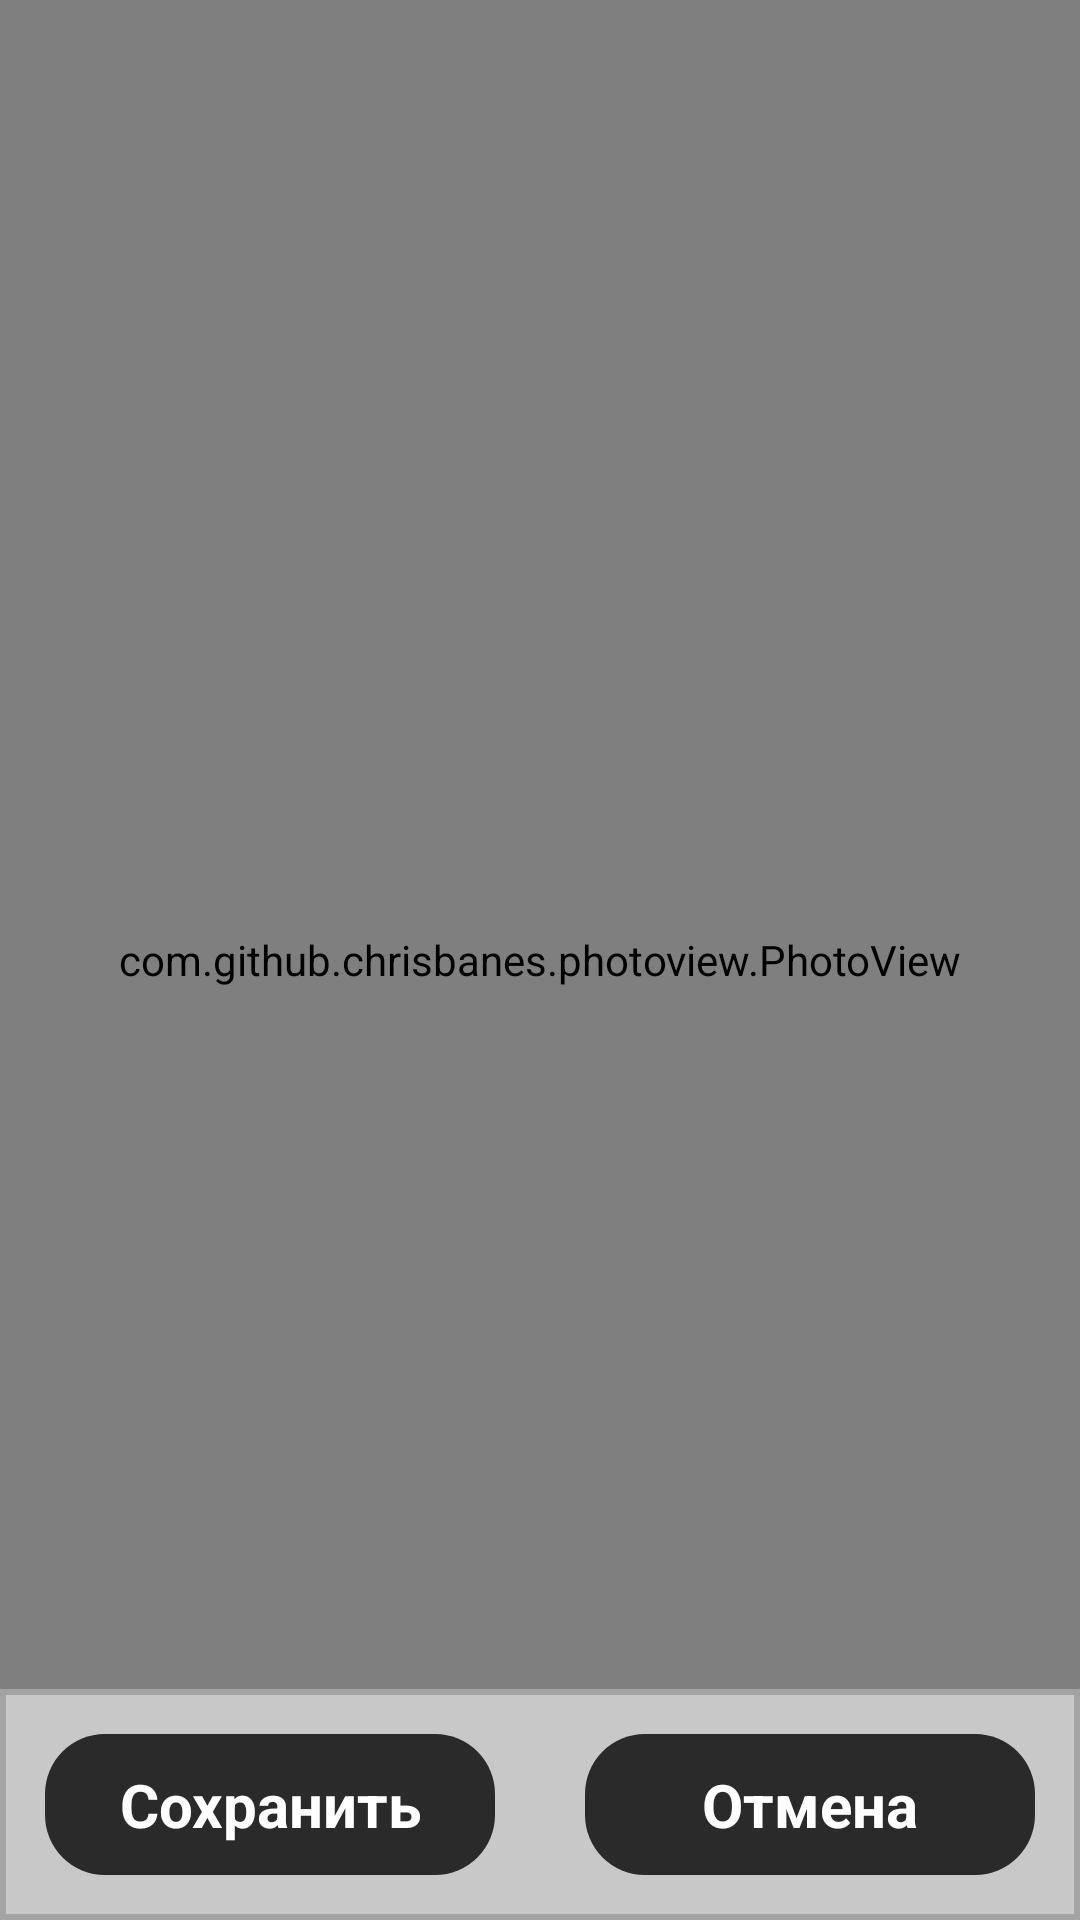

Android layout source for this screen:
<!-- AndroidManifest.xml: application theme Theme.SBScanner -->
<!-- res/layout/form_image_dialog.xml -->
<?xml version="1.0" encoding="utf-8"?>
<FrameLayout xmlns:android="http://schemas.android.com/apk/res/android"
    xmlns:tools="http://schemas.android.com/tools"
    android:layout_width="match_parent"
    android:layout_height="match_parent"
    tools:context=".presentation.fragments.dialogs.form.image.FormImageDialog">

    <include
        android:id="@+id/form"
        layout="@layout/template_image_form" />

</FrameLayout>
<!-- res/layout/template_image_form.xml (included above) -->
<?xml version="1.0" encoding="utf-8"?>
<RelativeLayout xmlns:android="http://schemas.android.com/apk/res/android"
    android:layout_width="match_parent"
    android:layout_height="match_parent"
    android:background="@color/black">

    <com.github.chrisbanes.photoview.PhotoView
        android:id="@+id/image"
        android:layout_width="match_parent"
        android:layout_height="match_parent"
        android:background="@color/black" />

    <LinearLayout
        android:id="@+id/button_layout"
        android:layout_width="match_parent"
        android:layout_height="wrap_content"
        android:background="@drawable/bg_bottom"
        android:orientation="horizontal"
        android:layout_alignParentBottom="true"
        android:paddingVertical="15dp">

        <TextView
            android:id="@+id/action"
            android:layout_width="0dp"
            android:layout_height="wrap_content"
            android:layout_marginHorizontal="15dp"
            android:layout_weight="1"
            android:background="@drawable/bg_button"
            android:gravity="center"
            android:paddingHorizontal="10dp"
            android:paddingVertical="10dp"
            android:text="@string/save"
            android:textColor="@color/white"
            android:textSize="20sp"
            android:textStyle="bold" />

        <TextView
            android:id="@+id/cancel"
            android:layout_width="0dp"
            android:layout_height="wrap_content"
            android:layout_marginHorizontal="15dp"
            android:layout_weight="1"
            android:background="@drawable/bg_button"
            android:gravity="center"
            android:paddingHorizontal="10dp"
            android:paddingVertical="10dp"
            android:text="@string/cancel"
            android:textColor="@color/white"
            android:textSize="20sp"
            android:textStyle="bold" />

    </LinearLayout>

</RelativeLayout>
<!-- resources referenced by this layout -->
<resources>
  <color name="black">#FF000000</color>
  <color name="white">#FFFFFFFF</color>
  <!-- drawable bg_bottom (drawable) -->
  <?xml version="1.0" encoding="utf-8"?>
  <shape xmlns:android="http://schemas.android.com/apk/res/android"
      android:shape="rectangle">
      <solid android:color="#C8C8C8" />
      <stroke
          android:width="2dp"
          android:color="#A3A3A3" />
  </shape>
  <!-- drawable bg_button (drawable) -->
  <?xml version="1.0" encoding="utf-8"?>
  <ripple xmlns:android="http://schemas.android.com/apk/res/android"
      android:color="#535353">
      <item>
          <shape>
              <solid android:color="#2A2A2A"/>
              <solid android:color="#2A2A2A" />
              <corners android:radius="20dp" />
          </shape>
      </item>
  </ripple>
  <string name="cancel">Отмена</string>
  <string name="save">Сохранить</string>
  <style name="Theme.SBScanner" parent="Theme.MaterialComponents.DayNight.NoActionBar">
          
          <item name="colorPrimary">@color/purple_500</item>
          <item name="colorPrimaryVariant">@color/purple_700</item>
          <item name="colorOnPrimary">@color/white</item>
          
          <item name="colorSecondary">@color/teal_200</item>
          <item name="colorSecondaryVariant">@color/teal_700</item>
          <item name="colorOnSecondary">@color/black</item>
          
          <item name="android:statusBarColor">?attr/colorPrimaryVariant</item>
          
      </style>
  <color name="purple_500">#FF6200EE</color>
  <color name="purple_700">#FF3700B3</color>
  <color name="teal_200">#FF03DAC5</color>
  <color name="teal_700">#FF018786</color>
</resources>
